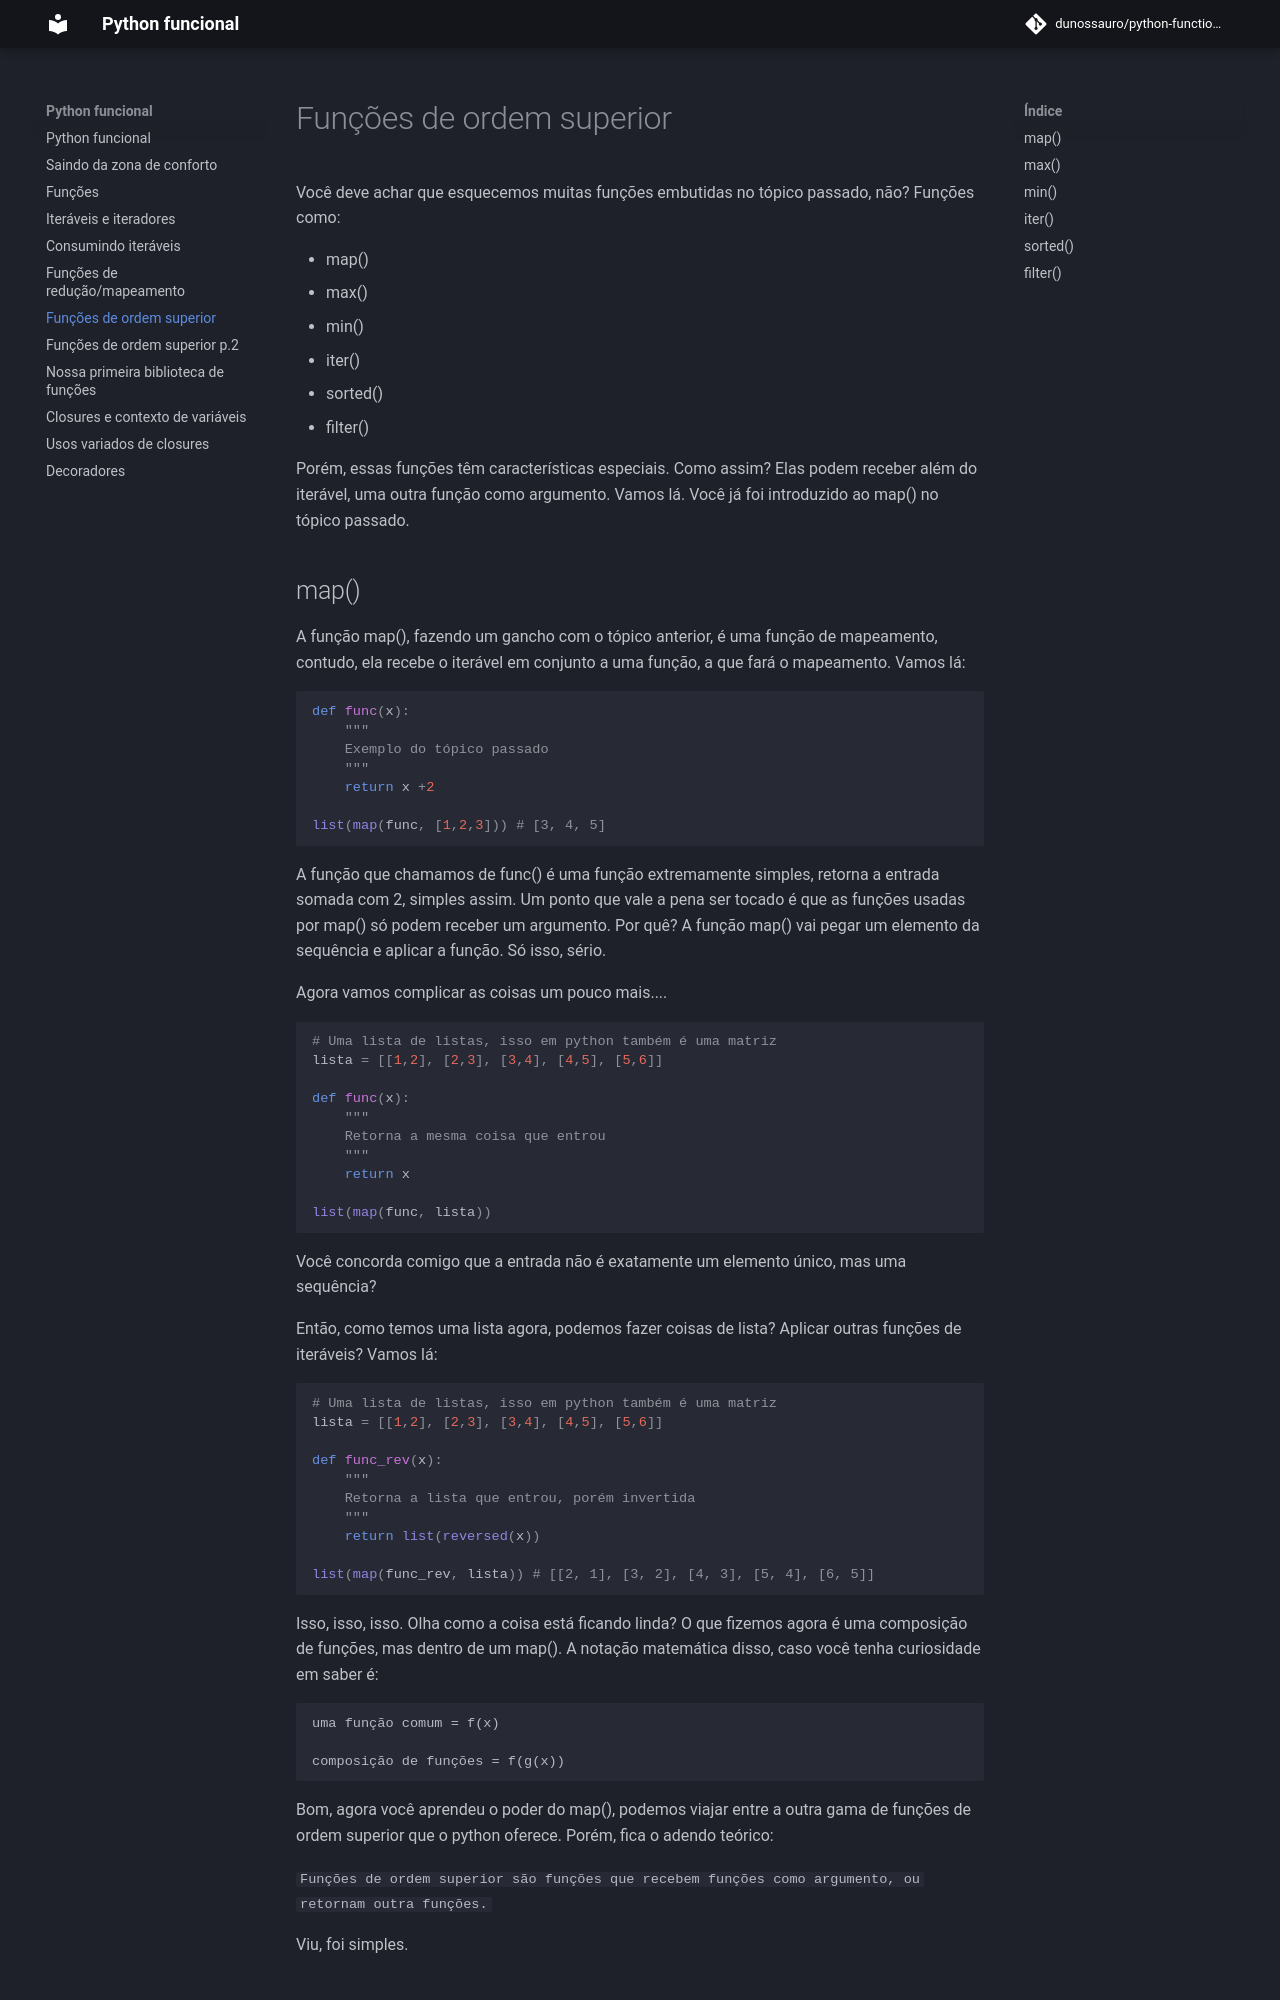

repository: dunossauro/python-funcional · page: 05_hofs/index.html · generator: jekyll

[Retornar <<< 4. Funções de redução/mapeamento](./04_funcoes_reducao_mapeamento.md) - [Continue lendo >>>> 6. Funções de ordem superior p.2](./06_funcoes_geradoras_e_hofs_p2.md)

# 5. Funções de ordem superior

Você deve achar que esquecemos muitas funções embutidas no tópico passado, não? Funções como:

-   map()
-   max()
-   min()
-   iter()
-   sorted()
-   filter()

Porém, essas funções têm características especiais. Como assim? Elas podem receber além do iterável, uma outra função como argumento. Vamos lá. Você já foi introduzido ao map() no tópico passado.

## 5.1 map()

A função map(), fazendo um gancho com o tópico anterior, é uma função de mapeamento, contudo, ela recebe o iterável em conjunto a uma função, a que fará o mapeamento. Vamos lá:

```Python
def func(x):
    """
    Exemplo do tópico passado
    """
    return x +2

list(map(func, [1,2,3])) # [3, 4, 5]
```

A função que chamamos de func() é uma função extremamente simples, retorna a entrada somada com 2, simples assim. Um ponto que vale a pena ser tocado é que as funções usadas por map() só podem receber um argumento. Por quê? A função map() vai pegar um elemento da sequência e aplicar a função. Só isso, sério.

Agora vamos complicar as coisas um pouco mais....

```Python
# Uma lista de listas, isso em python também é uma matriz
lista = [[1,2], [2,3], [3,4], [4,5], [5,6]]

def func(x):
    """
    Retorna a mesma coisa que entrou
    """
    return x

list(map(func, lista))
```

Você concorda comigo que a entrada não é exatamente um elemento único, mas uma sequência?

Então, como temos uma lista agora, podemos fazer coisas de lista? Aplicar outras funções de iteráveis? Vamos lá:

```Python
# Uma lista de listas, isso em python também é uma matriz
lista = [[1,2], [2,3], [3,4], [4,5], [5,6]]

def func_rev(x):
    """
    Retorna a lista que entrou, porém invertida
    """
    return list(reversed(x))

list(map(func_rev, lista)) # [[2, 1], [3, 2], [4, 3], [5, 4], [6, 5]]
```

Isso, isso, isso. Olha como a coisa está ficando linda? O que fizemos agora é uma composição de funções, mas dentro de um map(). A notação matemática disso, caso você tenha curiosidade em saber é:

```
uma função comum = f(x)

composição de funções = f(g(x))
```
 Bom, agora você aprendeu o poder do map(), podemos viajar entre a outra gama de funções de ordem superior que o python oferece. Porém, fica o adendo teórico:


 ```
Funções de ordem superior são funções que recebem funções como argumento, ou retornam outra funções.
 ```

Viu, foi simples.
